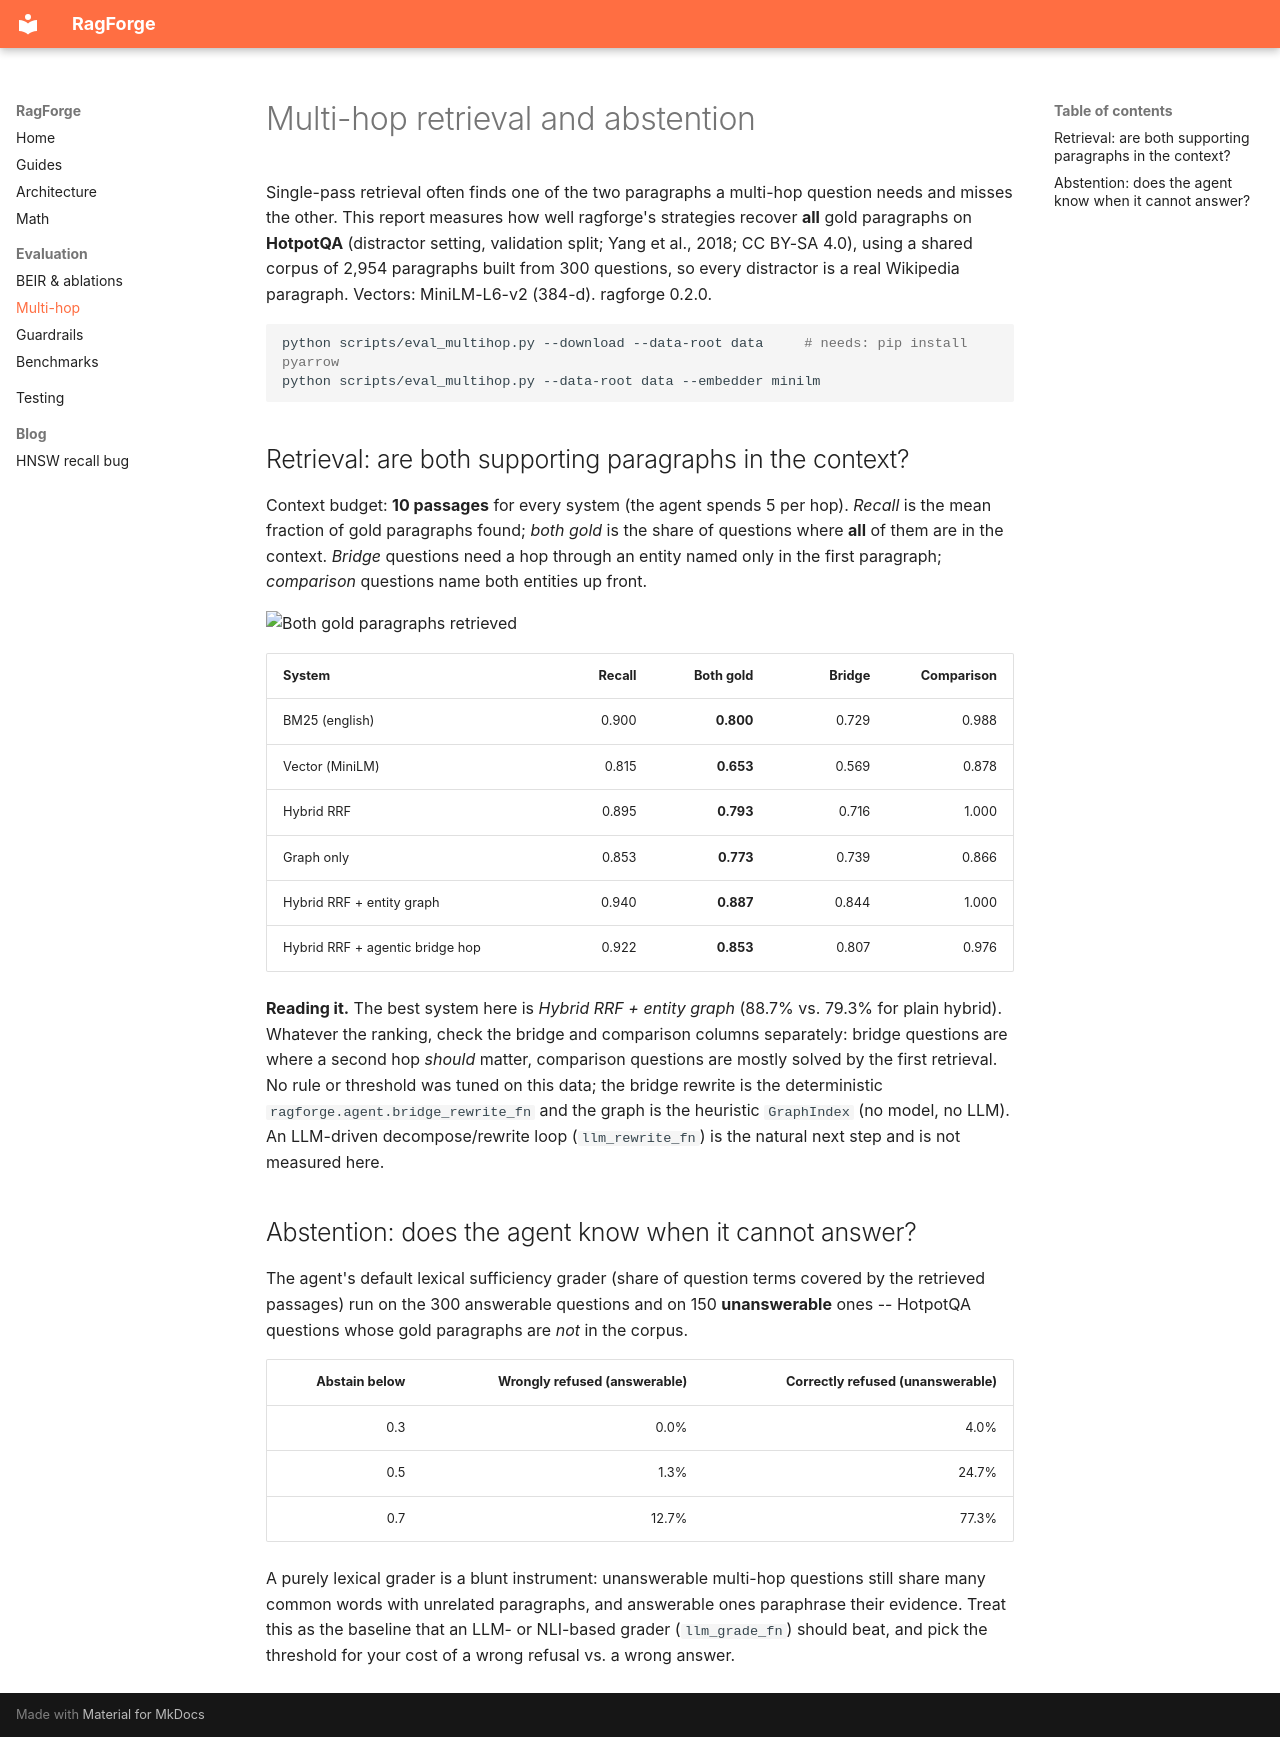

repository: fragompul/ragforge · page: multihop/index.html · generator: mkdocs

# Multi-hop retrieval and abstention

Single-pass retrieval often finds one of the two paragraphs a multi-hop question needs and
misses the other. This report measures how well ragforge's strategies recover **all** gold
paragraphs on **HotpotQA** (distractor setting, validation split; Yang et al., 2018; CC BY-SA 4.0),
using a shared corpus of 2,954 paragraphs built from 300 questions, so every
distractor is a real Wikipedia paragraph. Vectors: MiniLM-L6-v2 (384-d). ragforge 0.2.0.

```bash
python scripts/eval_multihop.py --download --data-root data     # needs: pip install pyarrow
python scripts/eval_multihop.py --data-root data --embedder minilm
```

## Retrieval: are both supporting paragraphs in the context?

Context budget: **10 passages** for every system (the agent spends 5 per hop).
*Recall* is the mean fraction of gold paragraphs found; *both gold* is the share of questions where
**all** of them are in the context. *Bridge* questions need a hop through an entity named only in the
first paragraph; *comparison* questions name both entities up front.

<picture><source media="(prefers-color-scheme: dark)" srcset="assets/eval_multihop_dark.svg"><img alt="Both gold paragraphs retrieved" src="assets/eval_multihop_light.svg" width="680"></picture>

| System | Recall | Both gold | Bridge | Comparison |
| :--- | ---: | ---: | ---: | ---: |
| BM25 (english) | 0.900 | **0.800** | 0.729 | 0.988 |
| Vector (MiniLM) | 0.815 | **0.653** | 0.569 | 0.878 |
| Hybrid RRF | 0.895 | **0.793** | 0.716 | 1.000 |
| Graph only | 0.853 | **0.773** | 0.739 | 0.866 |
| Hybrid RRF + entity graph | 0.940 | **0.887** | 0.844 | 1.000 |
| Hybrid RRF + agentic bridge hop | 0.922 | **0.853** | 0.807 | 0.976 |

**Reading it.** The best system here is *Hybrid RRF + entity graph* (88.7% vs. 79.3%
for plain hybrid). Whatever the ranking, check the bridge and comparison columns separately: bridge questions are
where a second hop *should* matter, comparison questions are mostly solved by the first retrieval.
No rule or threshold was tuned on this data; the bridge rewrite is the deterministic
`ragforge.agent.bridge_rewrite_fn` and the graph is the heuristic `GraphIndex` (no model, no LLM).
An LLM-driven decompose/rewrite loop (`llm_rewrite_fn`) is the natural next step and is not measured here.

## Abstention: does the agent know when it cannot answer?

The agent's default lexical sufficiency grader (share of question terms covered by the retrieved
passages) run on the 300 answerable questions and on 150 **unanswerable** ones --
HotpotQA questions whose gold paragraphs are *not* in the corpus.

| Abstain below | Wrongly refused (answerable) | Correctly refused (unanswerable) |
| ---: | ---: | ---: |
| 0.3 | 0.0% | 4.0% |
| 0.5 | 1.3% | 24.7% |
| 0.7 | 12.7% | 77.3% |

A purely lexical grader is a blunt instrument: unanswerable multi-hop questions still share many common
words with unrelated paragraphs, and answerable ones paraphrase their evidence. Treat this as the
baseline that an LLM- or NLI-based grader (`llm_grade_fn`) should beat, and pick the threshold
for your cost of a wrong refusal vs. a wrong answer.
